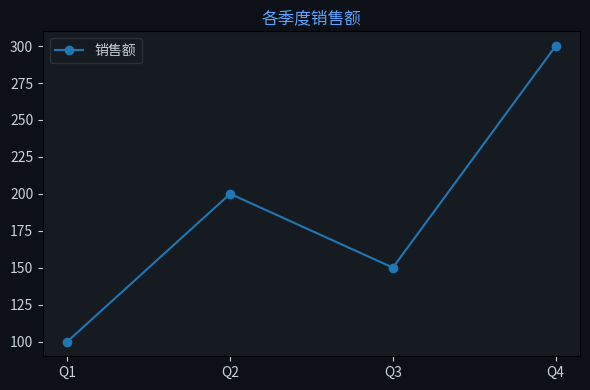

This figure's Python source: (Note: this script raises an exception after producing the figure.)
import matplotlib
matplotlib.use('Agg')
import matplotlib.pyplot as plt
import matplotlib.font_manager as fm
import json

for f in fm.fontManager.ttflist:
    if 'PingFang' in f.name:
        plt.rcParams['font.family'] = f.name
        break
plt.rcParams['axes.unicode_minus'] = False

labels = ["Q1","Q2","Q3","Q4"]
datasets = [{"label":"销售额","data":[100,200,150,300]}]
chartType = "line"

fig, ax = plt.subplots(figsize=(6, 4))
fig.patch.set_facecolor('#0d1117')
ax.set_facecolor('#161b22')
ax.tick_params(colors='#c9d1d9')

if chartType == 'pie':
    wedges, texts, autotexts = ax.pie(datasets[0]['data'], labels=labels, autopct='%1.1f%%',
        colors=['#238636','#1f6feb','#d29922','#f85149','#a371f7','#3fb950'],
        textprops={'color':'#c9d1d9'})
else:
    for ds in datasets:
        if chartType == 'bar':
            ax.bar(labels, ds['data'], label=ds['label'])
        elif chartType == 'line':
            ax.plot(labels, ds['data'], marker='o', label=ds['label'])
    ax.legend(facecolor='#161b22', edgecolor='#30363d', labelcolor='#c9d1d9')

ax.set_title("各季度销售额", color='#58a6ff', fontsize=12)
plt.tight_layout()
plt.savefig("/Users/wisonzhu/projects/ag-ui-demo/.tmp/chart_pwe54t.png", dpi=100, bbox_inches='tight', facecolor='#0d1117')
